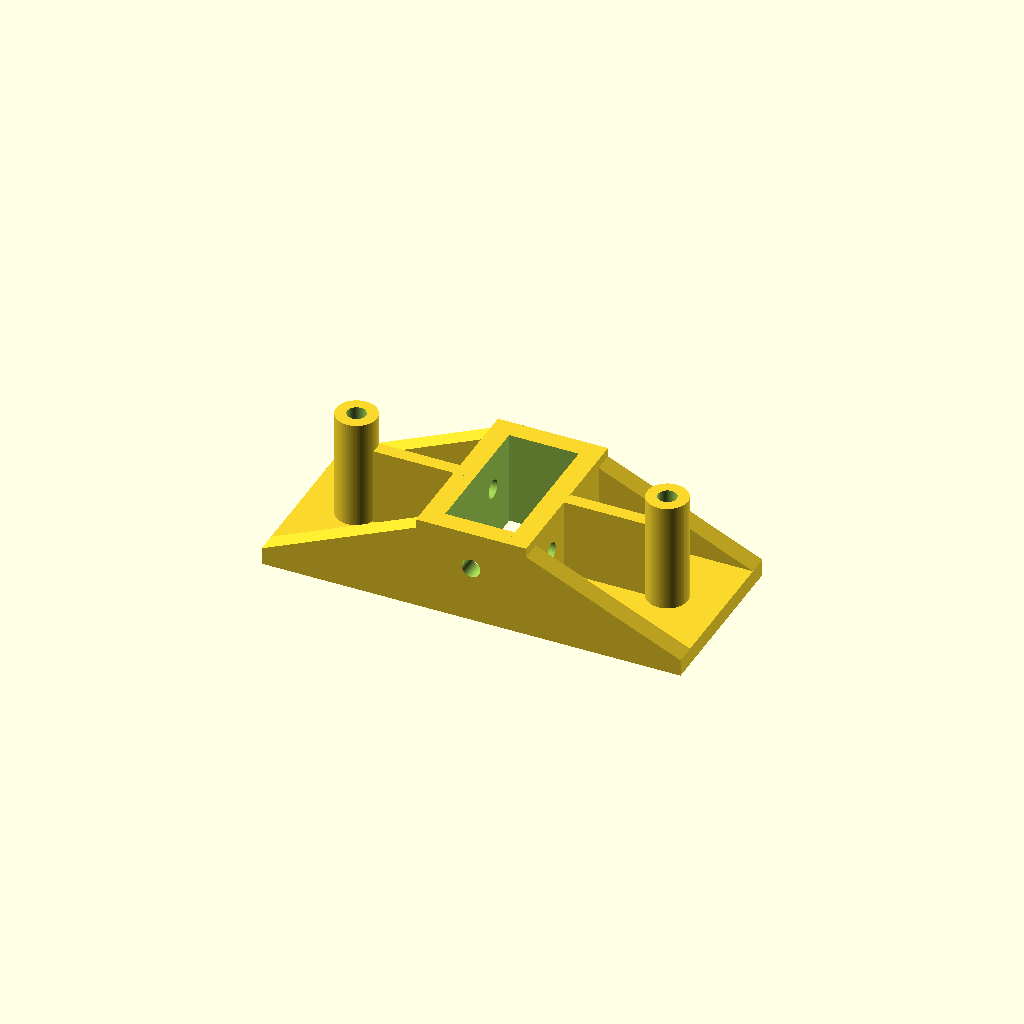
Cell 1: the model at its default parameters.
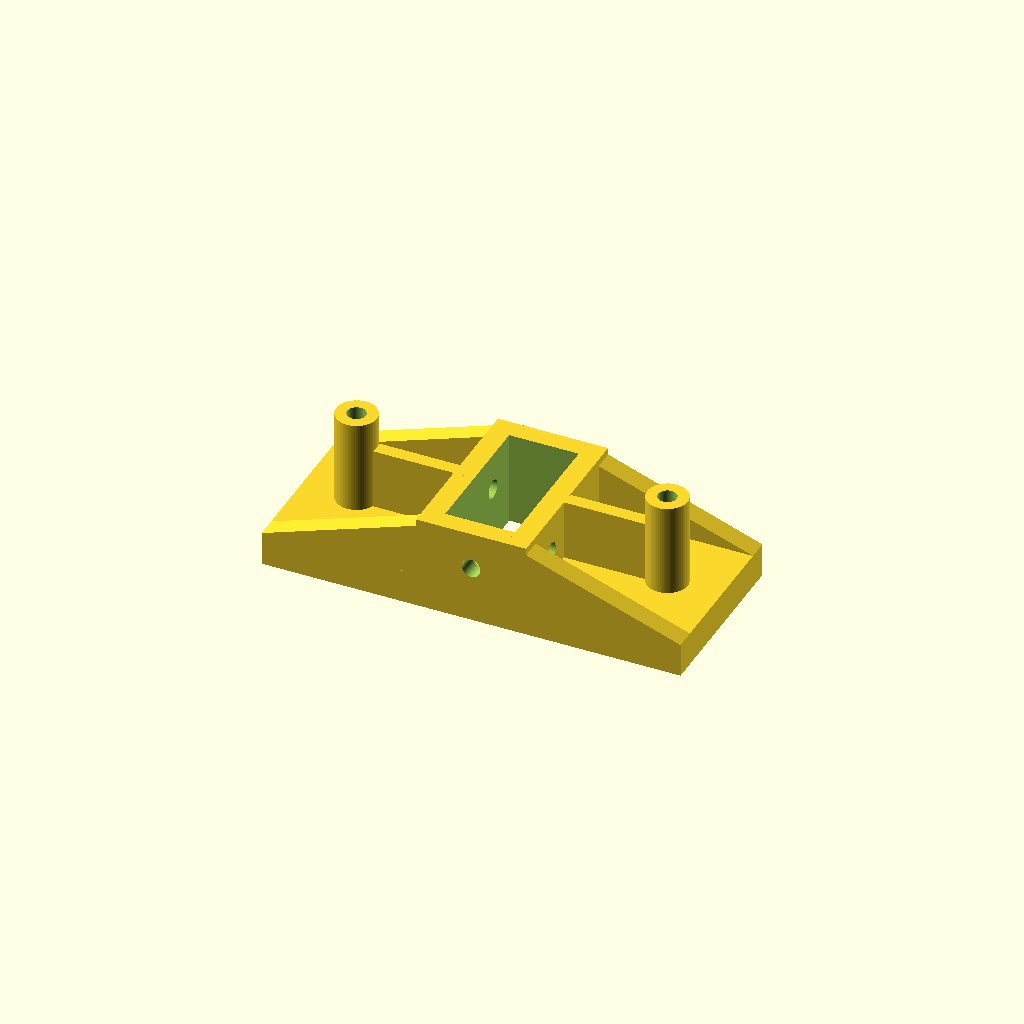
Cell 2: base_t = 10 (everything else at default).
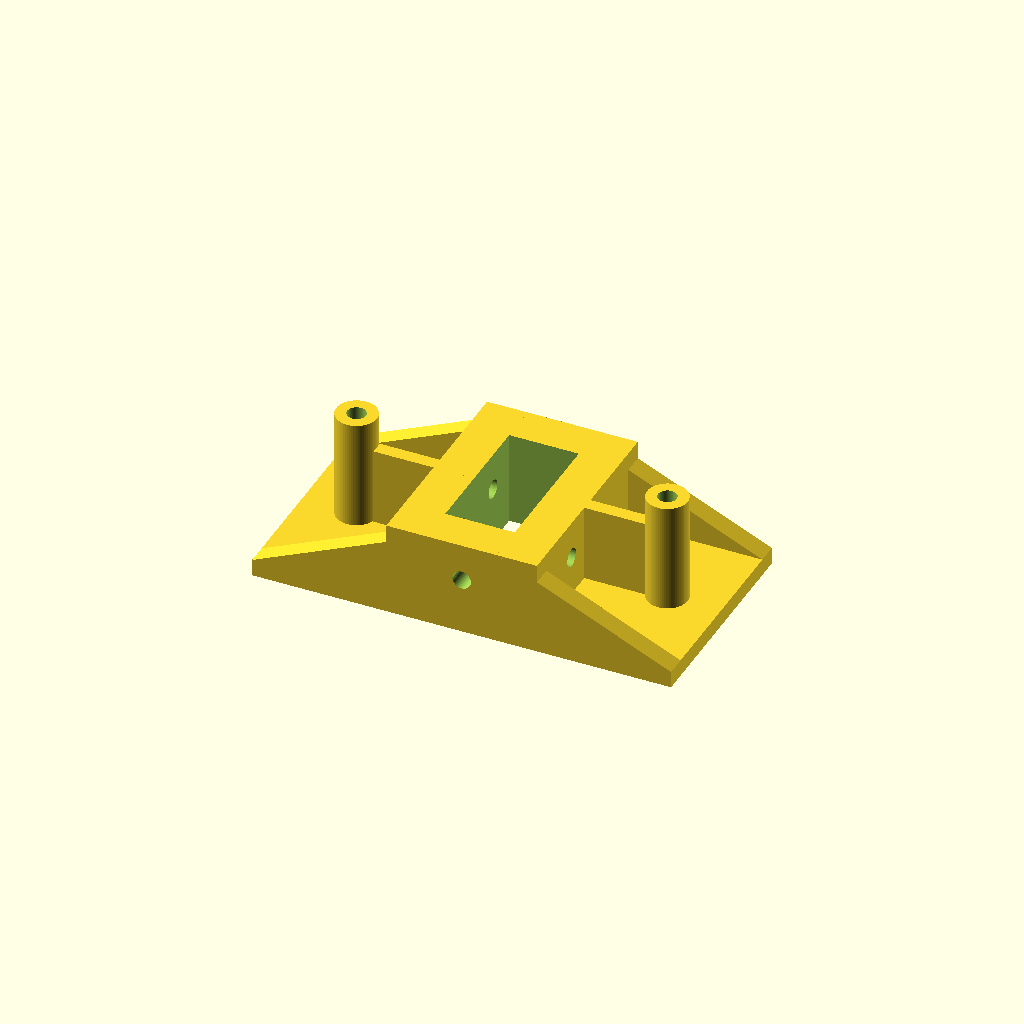
Cell 3: wall_t = 12 (everything else at default).
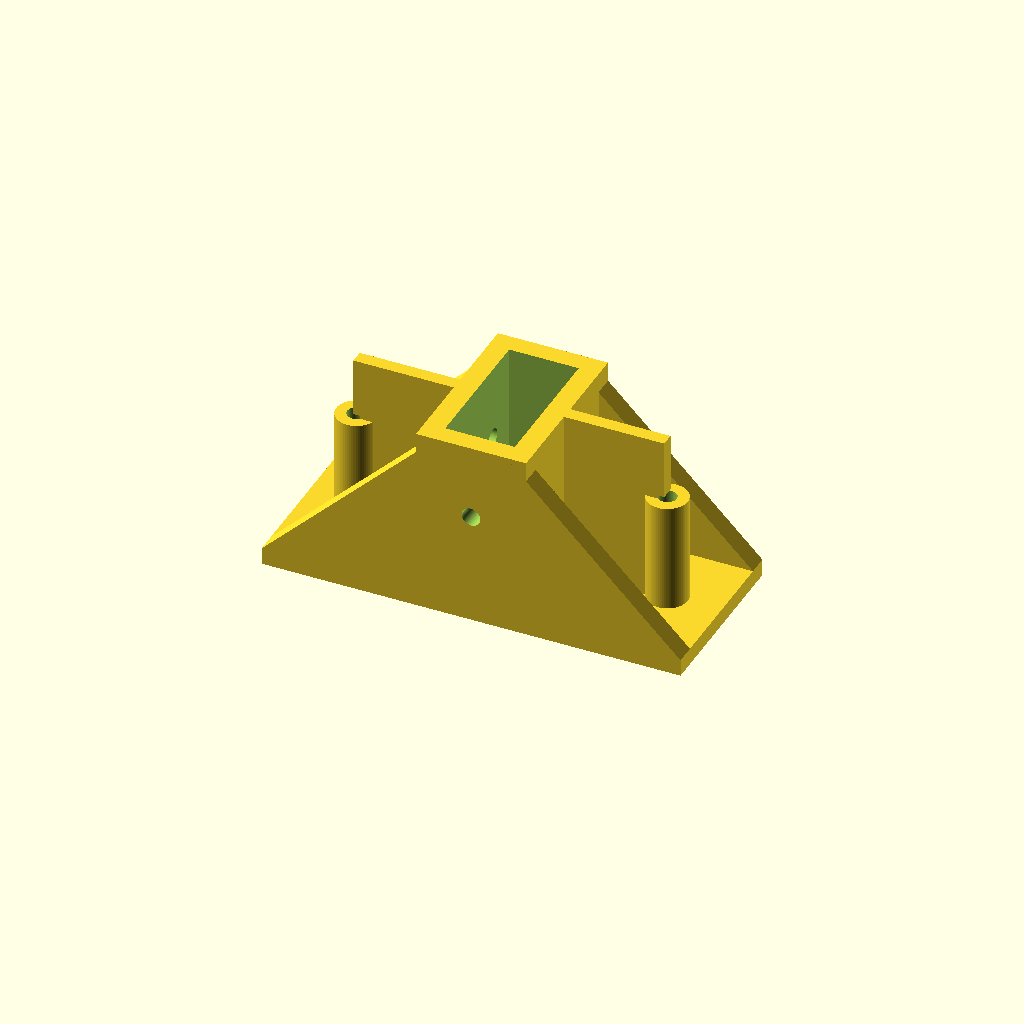
Cell 4: collar_h = 56 (everything else at default).
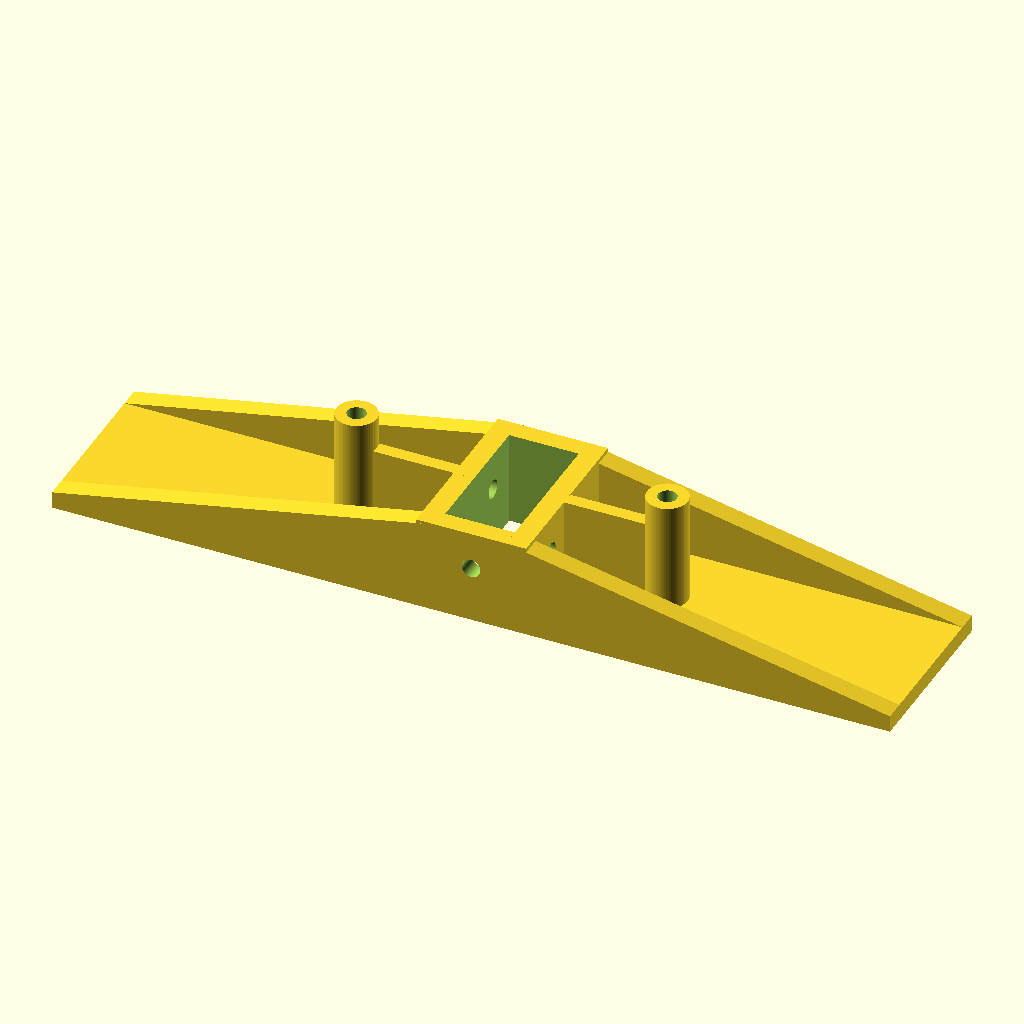
Cell 5: wing_x = 124 (everything else at default).
All cells are drawn from one camera (rotation 55°, 0°, 25°, orthographic, colour scheme Cornfield), so only the parameter changes between them.
OpenSCAD source file parts/p6_foot.scad:
// P6 — Foot: anchors the beam to the board.
//
// The beam stands directly on the board inside a collar. T-nuts lock the
// collar to the beam (left, right, back faces; the front stays clear for the
// film holder), and two ribbed wings bolt through the board.
// Board bolts go in from the top through tall bosses, so an M5x60 comes out
// just far enough under the 15 mm board for a washer and nut.
//
// Modelled in assembly coordinates (z = 0 board top). Prints as modelled.
// Hardware: 5x M5x12 low-profile + drop-in T-nuts, 2x M5x60 + 2x H4 nut +
// 4x washer (big ones under the board).
include <../params.scad>

base_t   = 5;
wall_t   = 6;         // collar wall; M5x12 low-profile leaves ~6 mm into the T-nut
collar_h = 28;        // stays under the bottom bracket's skirt
beam_clr = 0.3;
wing_x   = 62;        // half-span of the wings
rib_t    = 6;
boss_d   = 12;
boss_x   = 46;
// head on the boss, washer + nut + ~2 threads under the board
boss_h   = board_bolt_len - board_t - board_bolt_tail;
front_y  = beam_d/2 + wall_t;             // stays clear of the film holder
back_y   = -beam_d/2 - wall_t;            // 4 mm inside the board's back edge

cx = beam_w/2 + beam_clr;                  // collar inner half-widths
cy = beam_d/2 + beam_clr;

module foot() {
    difference() {
        union() {
            // base plate
            translate([-wing_x, back_y, 0]) cube([2 * wing_x, front_y - back_y, base_t]);
            // collar
            translate([-cx - wall_t, back_y, 0])
                cube([2 * (cx + wall_t), front_y - back_y, collar_h]);
            // ribs along the front and back edges, wing tips up to the collar
            // top; the side T-nut bolts stay reachable between them
            for (sx = [-1, 1], yy = [back_y, front_y - rib_t])
                translate([0, yy + rib_t, 0]) rotate([90, 0, 0]) linear_extrude(rib_t)
                    polygon([[sx * cx, 0], [sx * wing_x, 0], [sx * wing_x, base_t],
                             [sx * cx, collar_h]]);
            // bolt bosses, tied to the collar by a thin web on the centre line
            for (sx = [-1, 1]) {
                translate([sx * boss_x, 0, 0]) cylinder(d = boss_d, h = boss_h);
                translate([sx > 0 ? cx : -boss_x, -2, 0]) cube([boss_x - cx, 4, collar_h]);
            }
        }
        // the beam
        translate([-cx, -cy, -1]) cube([2 * cx, 2 * cy, collar_h + 2]);
        // T-nut bolts: two per side face (both slots), one in the back slot
        for (sx = [-1, 1], yy = [-10, 10])
            translate([sx * (cx + wall_t/2), yy, collar_h * 0.6]) rotate([0, 90, 0])
                cylinder(d = 5.5, h = wall_t + 2, center = true);
        translate([0, -cy - wall_t/2, collar_h * 0.6]) rotate([90, 0, 0])
            cylinder(d = 5.5, h = wall_t + 2, center = true);
        // board bolts
        for (sx = [-1, 1]) translate([sx * boss_x, 0, -1]) cylinder(d = 5.5, h = boss_h + 2);
    }
}

foot();
Customizer parameters (derived from the source; name, type, default, range or options):
base_t: number, default 5
wall_t: number, default 6
collar_h: number, default 28
beam_clr: number, default 0.3
wing_x: number, default 62
rib_t: number, default 6
boss_d: number, default 12
boss_x: number, default 46
